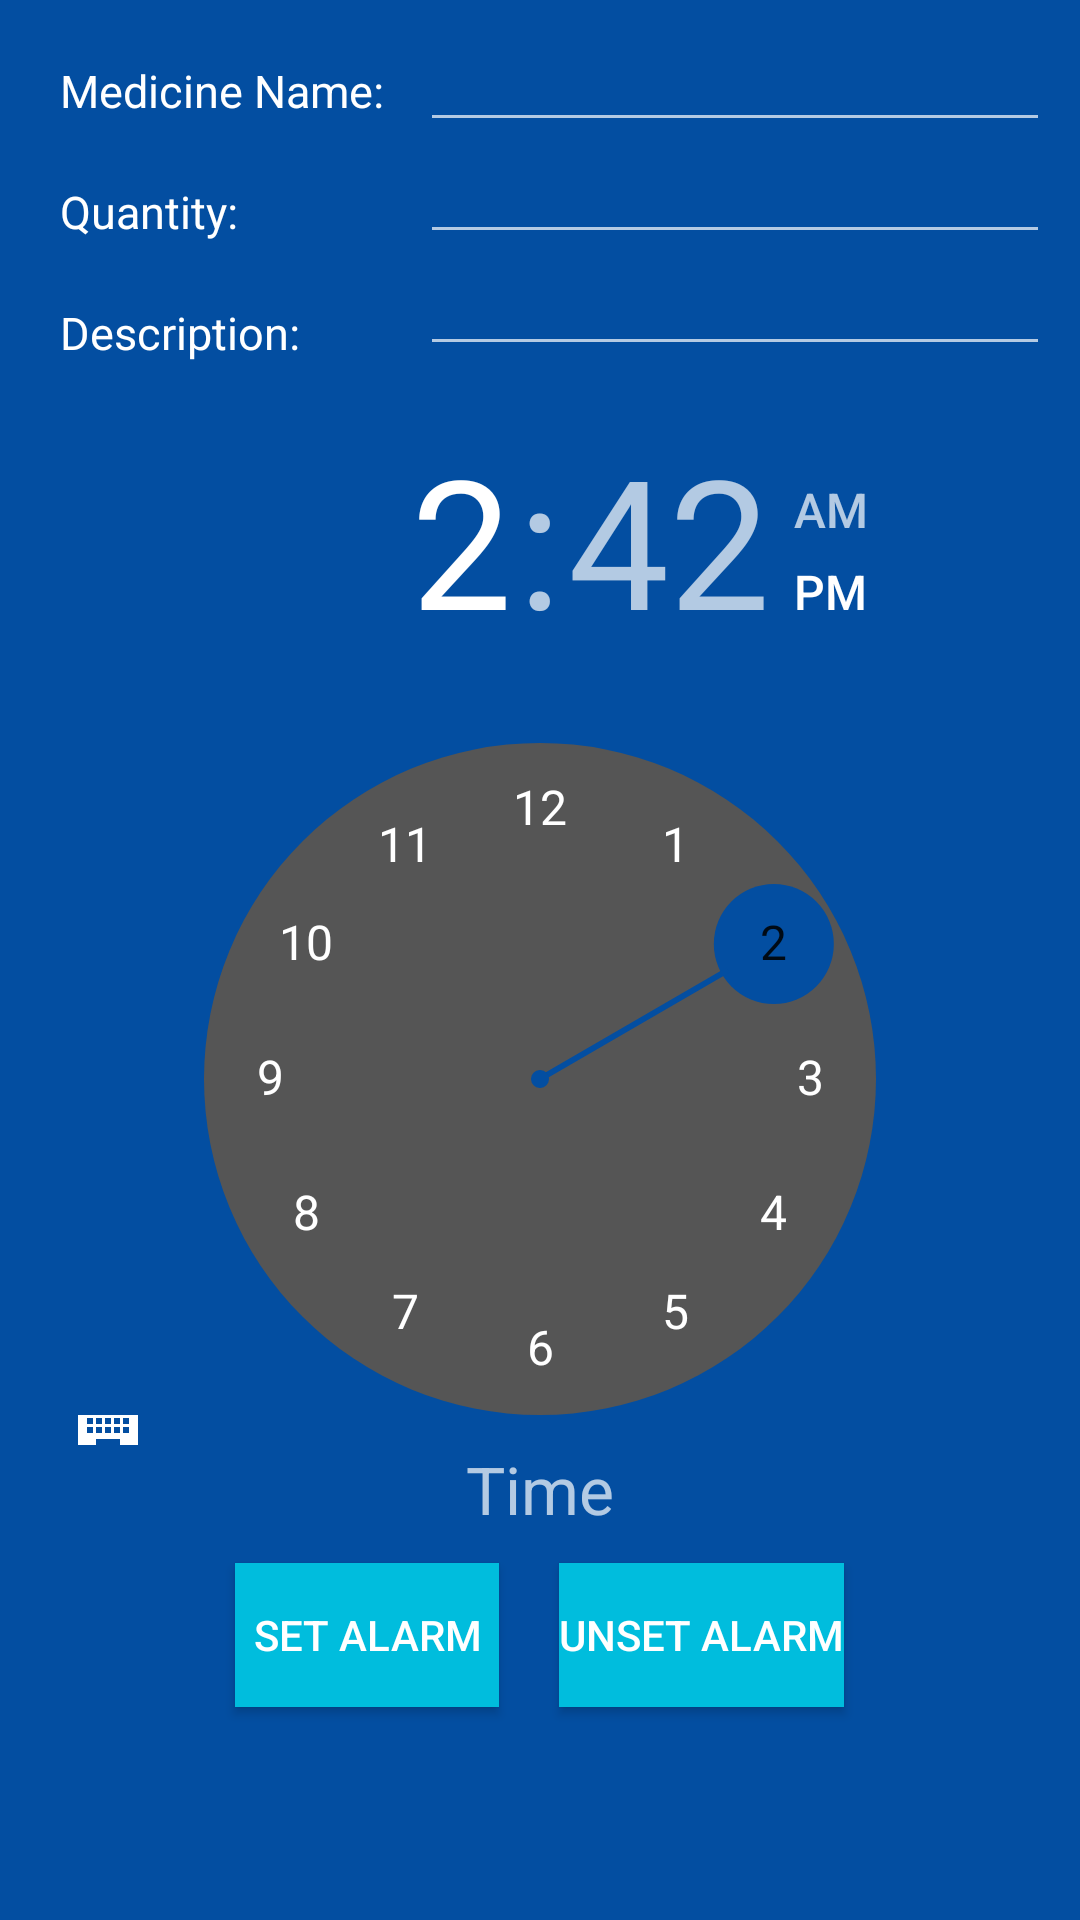

This screen was rendered from an Android layout file. Write that file and the resources it references.
<!-- AndroidManifest.xml: application theme AppTheme -->
<!-- res/layout/activity_reminder.xml -->
<?xml version="1.0" encoding="utf-8"?>
<android.support.constraint.ConstraintLayout xmlns:android="http://schemas.android.com/apk/res/android"
    xmlns:app="http://schemas.android.com/apk/res-auto"
    xmlns:tools="http://schemas.android.com/tools"
    android:layout_width="match_parent"
    android:layout_height="match_parent"
    android:background="@color/colorPrimary"
    tools:context="com.example.maica.southstarapp.Reminder">

    <ScrollView xmlns:android="http://schemas.android.com/apk/res/android"
        android:layout_width="match_parent"
        android:layout_height="match_parent"
        android:fillViewport="true">

        <LinearLayout
            android:layout_width="match_parent"
            android:layout_height="wrap_content"
            android:orientation="vertical">

            <LinearLayout
                android:layout_width="match_parent"
                android:layout_height="wrap_content"
                android:orientation="vertical">

                <LinearLayout
                    android:layout_width="match_parent"
                    android:layout_height="wrap_content"
                    android:orientation="horizontal"
                    android:layout_margin="10dp">

                    <LinearLayout
                        android:layout_width="130dp"
                        android:layout_height="wrap_content"
                        android:orientation="vertical">

                        <TextView
                            android:layout_width="wrap_content"
                            android:layout_height="wrap_content"
                            android:textSize="15dp"
                            android:textColor="#ffffff"
                            android:text="Medicine Name:"
                            android:layout_margin="10dp"/>
                        <TextView
                            android:layout_width="wrap_content"
                            android:layout_height="wrap_content"
                            android:textSize="15dp"
                            android:textColor="#ffffff"
                            android:text="Quantity:"
                            android:layout_margin="10dp"/>
                        <TextView
                            android:layout_width="wrap_content"
                            android:layout_height="wrap_content"
                            android:textSize="15dp"
                            android:textColor="#ffffff"
                            android:text="Description:"
                            android:layout_margin="10dp"/>

                        <TextView
                            android:layout_width="wrap_content"
                            android:layout_height="wrap_content"
                            android:textSize="15dp"
                            android:textColor="#ffffff"
                            android:text="Time:"
                            android:layout_margin="10dp"/>

                    </LinearLayout>

                    <LinearLayout
                        android:layout_width="match_parent"
                        android:layout_height="wrap_content"
                        android:orientation="vertical">
                        <EditText
                            android:layout_width="match_parent"
                            android:layout_height="wrap_content"
                            android:id="@+id/alarm_name"
                            android:textSize="15dp"
                            android:textColor="#ffffff"
                            android:layout_margin="-10dp"
                            android:inputType="textCapSentences"/>
                        <EditText
                            android:layout_width="match_parent"
                            android:layout_height="wrap_content"
                            android:id="@+id/alarm_quantity"
                            android:textSize="15dp"
                            android:textColor="#ffffff"
                            android:layout_margin="-10dp"
                            android:inputType="number"/>
                        <EditText
                            android:layout_width="match_parent"
                            android:layout_height="wrap_content"
                            android:id="@+id/alarm_desc"
                            android:textSize="15dp"
                            android:textColor="#ffffff"
                            android:layout_margin="-10dp"
                            android:inputType="textCapSentences"/>
                    </LinearLayout>
                </LinearLayout>

            </LinearLayout>

            <TimePicker
                android:layout_marginTop="-50dp"
                android:id="@+id/alarmTimePicker"
                android:layout_width="match_parent"
                android:layout_height="350dp"
                android:layout_gravity="center"
                android:background="@color/colorPrimary"
                android:headerBackground="@color/colorPrimary"
                android:numbersSelectorColor="@color/colorPrimary" />


            <TextView
                android:id="@+id/alarmText"
                android:layout_width="wrap_content"
                android:layout_height="wrap_content"
                android:hint="Time"
                android:layout_gravity="center"
                android:textColor="#ffffff"
                android:textAppearance="?android:attr/textAppearanceLarge" />

            <LinearLayout
                android:layout_width="wrap_content"
                android:layout_height="wrap_content"
                android:orientation="horizontal"
                android:layout_gravity="center_horizontal">
                <Button
                    android:id="@+id/start_alarm"
                    android:layout_width="wrap_content"
                    android:layout_height="wrap_content"
                    android:text="Set alarm"
                    android:background="@color/blacktrans"
                    android:textColor="#ffffff"
                    android:layout_margin="10dp"/>

                <Button
                    android:id="@+id/stop_alarm"
                    android:layout_width="wrap_content"
                    android:layout_height="wrap_content"
                    android:text="Unset alarm"
                    android:background="@color/blacktrans"
                    android:textColor="#ffffff"
                    android:layout_margin="10dp"/>
            </LinearLayout>

        </LinearLayout>
    </ScrollView>

</android.support.constraint.ConstraintLayout>
<!-- resources referenced by this layout -->
<resources>
  <color name="blacktrans">#00bddd</color>
  <color name="colorPrimary">#034ea1</color>
  <style name="AppTheme" parent="Theme.AppCompat.NoActionBar">
          
          <item name="colorPrimary">@color/colorPrimary</item>
          <item name="colorPrimaryDark">@color/colorPrimaryDark</item>
          <item name="colorAccent">@color/colorAccent</item>
      </style>
  <color name="colorPrimaryDark">#014ea0</color>
  <color name="colorAccent">#FF4081</color>
</resources>
